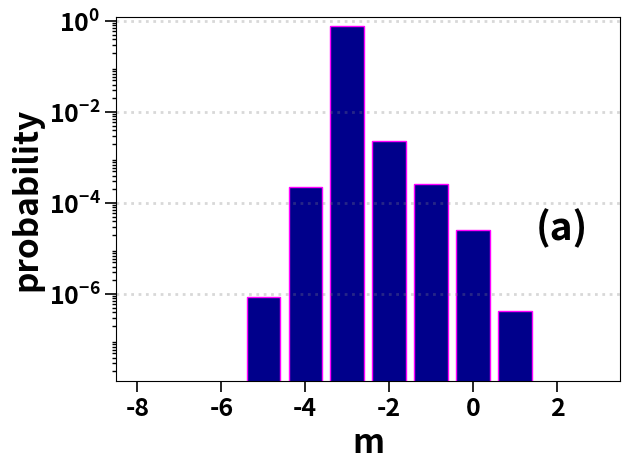

Python code for this plot:
import numpy as np
import matplotlib
matplotlib.use('Agg')
import matplotlib.pyplot as plt
import seaborn as sns
import matplotlib.colors as colors
from mpl_toolkits.mplot3d import axes3d
from matplotlib import style


if True :
    
    m_values = [-13, -12, -11, -10, -9, -8, -7, -6, -5, -4, -3, -2, -1, 0, 1, 2, 3, 4, 5, 6, 7, 8, 9, 10, 11, 12, 13]

    Exc_14_0_0 = [8.359797433434778e-33, 1.2632264855331109e-29, 8.7114269658869789e-25, 1.9498914899861616e-21, 1.3374354408533947e-19, 8.0840522161351003e-15, 4.473002730007327e-14, 2.8423051022181249e-09, 4.038681431066093e-09, 3.8675997040909059e-06, 8.814934069568143e-07, 0.0001511320479558914, 7.1934792734273717e-06, 0.94181735315810344, 1.4948725258498639e-05, 1.1165013106991315e-05, 2.1391934939514153e-09, 5.0105860790333179e-10, 3.1312668828129098e-15, 5.0638159224534728e-16, 4.2315687781675697e-21, 1.1803007647293479e-22, 2.2713511771161441e-25, 1.7846392712054273e-27, 1.8094765132938388e-30, 1.6882875824689382e-34, 3.8447469821121659e-38]
    Exc_13_0_0 = [1.2078944537771092e-32, 1.6445852114290926e-29, 1.0752738705879788e-24, 2.4919533034668626e-21, 1.5626322989389104e-19, 1.0418119982703056e-14, 6.5007795860026084e-14, 3.7296489953026728e-09, 5.1934971112517882e-09, 4.8591640186930827e-06, 1.1071780438370255e-06, 0.00018481202484127267, 8.4560153854084607e-06, 0.92942980612875459, 1.6086287050650913e-05, 1.4692544175437619e-05, 2.1108173107774647e-09, 6.2058880767427521e-10, 3.5678245618256123e-15, 6.871692562800641e-16, 5.2874805201051657e-21, 1.3904049529230788e-22, 5.1592455768335737e-25, 2.8674441483906992e-27, 1.4930401495373135e-29, 3.1484130252381339e-33, 7.176977984673885e-38]
    Exc_12_0_0 = [5.2021617195602586e-27, 6.3452110320306028e-26, 4.960559761187248e-24, 1.5527565914284003e-21, 1.0949180285763565e-19, 9.9416856964313534e-15, 7.1238350596931175e-14, 4.3947423114478823e-09, 5.9653872556832397e-09, 5.9800085976867032e-06, 1.2453499901230657e-06, 0.00022535762609191646, 9.9670827001406652e-06, 0.90964074607287804, 1.6481224027844697e-05, 1.8303271621714423e-05, 1.9786863570998686e-09, 7.4831933425921126e-10, 3.8000157101310106e-15, 7.8419347830812005e-16, 3.3982139744867779e-21, 8.6384331338639554e-23, 1.954061833482546e-26, 6.5809304220837166e-29, 1.1818562199869791e-30, 4.968932418345627e-33, 1.6098408417301205e-35]
    Exc_10_0_0 = [8.8306158678023347e-27, 8.375002377497406e-26, 8.4671508051830539e-24, 2.7241520199980951e-21, 1.4833153254559888e-19, 1.7913003188075937e-14, 1.8573231257389784e-13, 8.5802039286891865e-09, 1.1068867529531381e-08, 1.0051911485210743e-05, 2.0325356487240384e-06, 0.00033421933083962519, 1.4536495329185479e-05, 0.85772910635046673, 1.2430124312273928e-05, 3.7569732896203164e-05, 2.518321553511065e-09, 1.1977601256048707e-09, 4.6169310174240162e-15, 1.7516421450045675e-15, 8.9144031198172993e-21, 1.6658436721471483e-22, 4.0897196756564173e-26, 4.4765806800409802e-28, 3.7625806078172618e-30, 3.1505686915543896e-32, 3.1738389140464643e-34]
    Exc_8_0_0 = [1.2914142403410326e-31, 1.1301197548667242e-28, 4.7798135688214155e-24, 9.2238763348485593e-21, 3.1736339286318311e-19, 4.007298311794448e-14, 6.0120935053070386e-13, 1.855438507987202e-08, 2.6257994427727727e-08, 1.762668508787908e-05, 5.8822310732864061e-06, 0.00059492381718116629, 2.5907688198063374e-05, 0.75573740852025828, 6.3573300350174157e-06, 9.5472246943669191e-05, 1.0431180268568277e-08, 1.8394990718135065e-09, 6.1173521734272625e-15, 5.3412847672715114e-15, 3.1479698709567992e-20, 5.1807959575601361e-22, 4.608783097381704e-24, 1.1826644418946422e-25, 1.1438258469169279e-27, 6.6663943776233586e-30, 1.8014297661906545e-32]
    Exc_6_0_0 = [1.1583571112365857e-31, 6.5616670618242182e-29, 3.1014871540075097e-23, 5.2709052796408691e-21, 7.5791420968833938e-18, 1.7099449559956908e-14, 4.3448266498278993e-13, 1.1445863376483377e-08, 7.8585238118743936e-08, 6.3801967668469708e-05, 6.2189227674802253e-05, 0.0027735611952741071, 8.904471753650822e-05, 0.39163493661007487, 3.314467878322404e-06, 0.00025919961861488772, 3.5583753847846293e-09, 3.1491591835910739e-09, 1.3319392217856303e-14, 1.1587700407065008e-14, 6.1943123532887075e-20, 1.3133927438010995e-21, 9.0385510947733305e-24, 2.9932794543688496e-25, 3.5374640178590235e-27, 1.7069471500969648e-29, 3.7359915849526482e-32]

    Exc_10_3_3 = [9.957120519263334e-27, 1.59959012379453e-25, 5.033508089447077e-24, 2.6598546106621205e-23, 3.178258095332299e-22, 3.063210703776434e-20, 8.596555820119368e-16, 3.3072543898238634e-15, 1.2975894529037106e-10, 9.477658406839872e-12, 6.656249485625249e-08, 6.564054097070279e-10, 5.772993484609206e-07, 1.910907212026637e-09, 6.590192359682117e-05, 3.2590211154176856e-06, 0.9410503247024761, 2.6556620531999643e-06, 8.693997250449838e-08, 5.02800325523543e-13, 4.966974721912409e-15, 2.867790261536561e-20, 6.329336777493135e-21, 4.755501113174483e-22, 3.63531074712972e-24, 5.951881263193104e-26, 7.275009361286459e-29]
    Exc_10_5_5 = [7.307436851616876e-30, 8.709722935959194e-28, 1.0526172827529428e-26, 2.6516059148837345e-26, 3.4473267517406843e-25, 1.8124738537472802e-25, 8.825748985965756e-22, 9.449939404216273e-21, 1.8314386071428505e-16, 6.108523358922732e-17, 2.749130738840996e-13, 7.525442181770993e-15, 6.695165700451013e-12, 9.218340941354972e-14, 3.920368099623638e-10, 2.692161985925033e-11, 3.2578049640586727e-07, 6.079012357682745e-06, 0.9958411045724553, 4.091959406490695e-06, 3.0416880426386783e-10, 2.5037269252567363e-15, 1.1329902572374456e-19, 3.874120494915618e-21, 2.4971361894595356e-23, 8.750823580163526e-26, 5.3410624637150096e-27]
    
    Exc_12_3_3 = [6.1002073982885766e-27, 9.630731565547773e-26, 2.676942913488773e-24, 1.6818494278819928e-23, 2.245649347722925e-22, 1.6933118536447236e-20, 5.917806602354768e-16, 1.2299624154422036e-15, 8.398596034256044e-11, 5.244352266738584e-12, 3.998445151934317e-08, 3.895741950781789e-10, 3.3729048215356355e-07, 1.4196045480881994e-09, 3.737492723032328e-05, 1.4786200954168627e-06, 0.9639035259373463, 5.624487173340438e-07, 4.338361019834344e-08, 2.6209361190462374e-13, 2.6938443363615215e-15, 1.2252410672874193e-20, 2.8686484930718957e-21, 3.9453656201293725e-22, 2.0005129408695544e-24, 7.875201301008671e-28, 5.248059031758201e-31]
    Exc_12_5_5 = [5.079067492647963e-30, 5.973794129489821e-28, 7.554810904075618e-27, 1.875881682185408e-26, 2.2429024301479655e-25, 1.3673046693423517e-25, 7.589873904238957e-22, 4.95803467673844e-21, 1.3931405661926411e-16, 5.5082809178478724e-17, 1.911154884556181e-13, 4.716794606770577e-15, 4.525173257372494e-12, 5.516506418886991e-14, 2.524448356160332e-10, 1.7567328126709946e-11, 1.901074511308436e-07, 3.1592526599140784e-06, 0.9967307380170269, 7.274143851813154e-07, 1.2443156643393853e-10, 1.005990722963214e-15, 5.487546044942338e-20, 3.038113446508124e-21, 2.481424440517007e-23, 8.627718977605397e-27, 2.968411569448547e-29]

    Exc_10_3_Neg_3 = [4.825985057091602e-27, 8.132691822349955e-24, 1.132584978116016e-22, 2.1241569787140648e-21, 1.1789720591875118e-17, 5.599260423828801e-15, 3.2372652324056704e-10, 1.4330131314411057e-08, 8.231182939081572e-05, 4.245877930002365e-05, 0.8497837066659486, 0.0029640917677244347, 0.0005992394173720026, 8.494123491846925e-05, 1.5186203539527102e-05, 8.445624449325729e-08, 2.678348826021445e-08, 5.187693869847652e-12, 1.1286394855363043e-13, 2.1800313027724693e-18, 4.123866982012887e-21, 1.0670979450140964e-25, 1.385296324969798e-28, 1.970397484550828e-30, 8.550160940677093e-33, 9.703978253465511e-36, 1.6165149931086835e-39]
    Exc_10_5_Neg_5 = [5.4453209202608916e-24, 9.583134581027204e-22, 2.7188403103887133e-20, 1.1264201571767437e-20, 2.5682400091346828e-15, 2.5770945203235122e-14, 3.6103292572668285e-09, 5.160872698373265e-06, 0.9584343468050924, 3.791793863414291e-05, 0.00011494293190385046, 2.238609373448784e-06, 6.228646035661384e-06, 3.7109116859319244e-07, 2.0154445170745342e-07, 4.279711234902664e-10, 1.253552116157233e-10, 3.645000521798782e-15, 1.6706854047503538e-16, 1.4418662245600888e-21, 2.1170899035267563e-23, 1.3918918638155587e-28, 1.688968890044331e-31, 2.6386874618761832e-34, 4.329889940950794e-37, 4.430557962599725e-41, 1.6849294735197037e-44]
    
    Exc_12_3_Neg_3 = [7.662848380680389e-27, 4.313501762626732e-24, 3.618707887007766e-23, 3.0609939714109907e-22, 1.7194487090321613e-17, 2.069653038369882e-15, 2.480981465586177e-10, 5.489099789091185e-09, 4.32176532631738e-05, 2.4307874557715366e-05, 0.8914844121114455, 0.0013969360550680856, 0.00029332884060108313, 8.108104394938308e-05, 6.8886691233064605e-06, 1.4788319857446423e-07, 1.0425345377020464e-08, 3.903017007697975e-12, 5.2887356380424346e-14, 1.5547686593317561e-18, 2.4653442633403803e-21, 6.457192991663205e-26, 7.926197768249303e-30, 1.8324862660332194e-31, 3.8917594482430756e-34, 7.850004793725956e-38, 3.5085077181900373e-41]
    Exc_12_5_Neg_5 = [2.8036041343647037e-28, 2.5053662445815627e-22, 2.779552573631944e-20, 1.1831476143415244e-20, 1.828079888210505e-15, 2.5654314393697275e-14, 2.273566324689121e-09, 6.87651937617364e-07, 0.9729003451539147, 2.1890712984800925e-05, 7.280496862613655e-05, 1.7824527024766162e-06, 3.8981275626454914e-06, 2.958128086824716e-07, 1.0773110957468676e-07, 4.1583825006593027e-10, 6.829903703624528e-11, 2.3162482067720215e-15, 1.080168673612971e-16, 6.548632697765136e-22, 1.454044896845865e-23, 1.1164653344607396e-28, 5.103056260964735e-32, 5.589505708818778e-35, 3.869726426264338e-38, 1.7526493070298894e-40, 1.2970374025342178e-43]

   
    Exc_10_3_3_H = [6.626402640461186e-26, 1.3951759378783666e-25, 1.9095523668001356e-23, 3.27852613788827e-22, 1.7696619889763826e-18, 1.2621190527883394e-16, 9.033018532112057e-13, 1.070719016482225e-12, 6.0972406462593335e-09, 3.6652705147331767e-10, 4.3581552228587725e-08, 7.593370806419667e-09, 3.773823535394172e-06, 2.5342455424948263e-08, 0.00019841885317510024, 5.510707632287015e-06, 0.9082726967542025, 4.239212092274749e-06, 1.6044629620185582e-06, 1.9487466203904667e-11, 2.752038488879666e-13, 3.64236730209589e-18, 1.874490818334965e-20, 3.821481614329092e-21, 1.3813118691048229e-21, 9.576750423735329e-24, 3.0674404747363636e-26]
    Exc_10_5_5_H = [1.246946986881789e-27, 9.409929063324054e-27, 1.1506590992302483e-25, 2.580149104798226e-26, 2.3247537085923253e-23, 1.1202677597148517e-20, 3.371673415512314e-17, 1.2891407567736014e-16, 5.963728164820291e-13, 1.1494970942967008e-14, 2.4077223916973442e-11, 2.6457072948117226e-12, 4.800801452683606e-10, 9.878364521861115e-12, 1.516763164995964e-08, 2.2650986027635685e-10, 5.501628710612329e-06, 1.1282261927796142e-05, 0.9834439800216423, 8.00860330896034e-06, 5.559180987526048e-09, 9.996568077102882e-14, 3.909024624808615e-17, 4.694500038166841e-22, 1.1452871241636454e-21, 6.764260861643283e-24, 1.627075089717135e-24]

    Sev_Three = [6.078453850539494e-29, 1.1970555428123695e-25, 8.023951912276615e-24, 8.264987526619903e-23, 1.2325340605089861e-20, 1.8477940601051886e-16, 1.8298037105808144e-12, 1.497255454185917e-09, 8.581954596562601e-07, 0.00022274128389915743, 0.7933820686222279, 0.0023697902438519084, 0.00025816588755934783, 2.5942312234224658e-05, 4.349800196280633e-07, 2.296929216745985e-10, 3.9959494765302844e-13, 1.6662730377799454e-17, 7.539497784260589e-23, 3.709282221721715e-24, 4.710528045411833e-26, 1.2182762127044921e-28, 2.1629985784700203e-29, 1.1668111321003462e-31, 5.40264579292605e-35, 1.681850764807048e-38, 3.470968947154743e-41]
    Sev_Four = [4.959393139173387e-27, 7.180190586386213e-25, 3.4366843599389296e-23, 1.5584609464751399e-21, 2.5359732903900215e-20, 1.2298821436834389e-15, 1.1263201597812437e-11, 6.426159382671834e-09, 1.1043296580595112e-05, 0.9255952315084696, 0.00027172977052238614, 3.3149873794310444e-05, 8.265445802630217e-06, 1.9759253189090376e-07, 1.4061527848967414e-09, 4.234917185167131e-12, 4.5877088857194545e-15, 3.3421300768943494e-19, 6.254253743685859e-24, 2.9139548969034086e-25, 7.625170158194331e-29, 1.942794372694778e-29, 2.918533380821299e-31, 4.931880015102057e-34, 2.920498294370055e-39, 5.612386098317024e-40, 2.3080552611404046e-43]
    Sev_Five = [9.660305168832852e-27, 7.504775834298244e-24, 3.5056771038976968e-22, 6.363898866115138e-22, 8.188866519625332e-21, 1.6813747338455234e-16, 3.257004932908042e-11, 1.2660227950491747e-05, 0.9920993700576226, 1.4368900585368875e-05, 1.0912319184521421e-06, 1.5115188513233337e-07, 2.6283313832922525e-08, 6.937149589310116e-10, 2.3306516558152915e-12, 1.6198289233174575e-14, 1.2350089860392519e-17, 8.70176800698176e-22, 3.6066950744181254e-25, 2.837016947422859e-26, 7.064394862502795e-28, 1.790437994275092e-30, 2.0543862001525664e-35, 1.5092043927446635e-35, 3.5034014069339314e-38, 1.349713035913659e-41, 6.054586771341845e-46]
    Sev_Six = [3.1328084980107174e-27, 4.9807888065256036e-26, 3.9005652706482434e-23, 6.021766235043305e-22, 1.3564310321776363e-17, 2.82126310384878e-11, 1.2538560616539073e-05, 0.9996684389347442, 2.0314791815565314e-05, 2.8000447567879848e-09, 1.1843826087709745e-09, 1.5202132732152948e-10, 2.9060741583145125e-11, 7.366241300493361e-13, 1.8851392761495556e-15, 1.2856302574107943e-17, 9.648022154288839e-21, 6.825166375497292e-25, 3.534102361712666e-27, 4.4488672248899155e-28, 1.1922569324081564e-29, 4.8557580715965736e-32, 2.635517569830861e-35, 4.754268455122844e-38, 2.437790967902659e-40, 1.452510289784963e-43, 1.4434880366837013e-47]

    Ten_Three_Three = [2.4583424303071725e-25, 1.7200912188966405e-23, 1.0887832722414756e-19, 9.664721301623886e-20, 1.8752372400822892e-13, 8.898773632034903e-13, 3.464267502425844e-08, 4.1774660101144435e-08, 6.569385441723555e-05, 0.00013403452149329294, 0.8416988760838391, 0.0031239311644086355, 0.0004891482625269758, 0.00015017486788177886, 1.0130758458764308e-05, 6.887603188057823e-07, 2.9248387099879583e-08, 5.414843872776983e-11, 4.836283833784144e-12, 2.6063804500655787e-17, 1.1997310162688863e-17, 2.733755302405729e-22, 4.211515040163047e-25, 1.993426396927136e-28, 2.3513907454103436e-31, 1.123621866115743e-33, 7.185322258370049e-36]
    Ten_Four_Four = [3.4861578117796484e-24, 1.2113225449553315e-21, 3.5640198280620344e-20, 1.0373516180151292e-16, 1.2156128159595248e-15, 1.6155583067083137e-10, 4.2782657852067225e-09, 2.4594061934666864e-06, 6.444625876653096e-05, 0.8754981829353022, 0.002564496057583738, 0.000243173671089388, 7.306390575140457e-05, 1.2869453241756521e-05, 3.95706631898976e-06, 1.9150596002914826e-07, 2.6853286340732004e-08, 3.303491092200571e-10, 2.384434469566341e-14, 3.117696020883193e-15, 5.945699147406937e-20, 3.58710010866669e-22, 3.106737948130836e-27, 1.8339362084278713e-29, 2.840617850116026e-32, 2.3050760010596373e-34, 5.338149808936022e-38]
    Ten_Five_Five = [2.7039430807799568e-24, 1.3229539119773732e-24, 7.81221030191415e-20, 6.89569489652102e-18, 1.137696042369825e-13, 1.4591891781599052e-11, 3.760921444120297e-08, 7.719240951577072e-06, 0.9456171043172146, 0.0001402382243198707, 7.712791930898947e-05, 7.92822645220718e-06, 6.8486195428116286e-06, 1.4344931819958163e-06, 3.612303957479901e-07, 2.9073989839090908e-08, 5.1891492464374354e-09, 9.837526263117461e-13, 3.7803533760935945e-13, 5.3504123527333305e-18, 1.7608546540244786e-19, 2.1607444380839502e-24, 9.746446891828564e-28, 3.7081501734034045e-32, 1.4480446319979052e-33, 4.2234068753557174e-36, 2.456678953757342e-38]
    Ten_Six_Six = [5.336374990007124e-23, 1.3995785865540603e-21, 4.587046058942606e-21, 3.130389001088414e-17, 1.8622787716422434e-14, 6.742152154695506e-10, 1.2337385790166955e-05, 0.9870250928702319, 2.070457278930644e-05, 3.1800239731800463e-06, 1.8595781714051709e-06, 2.5818864993008594e-06, 1.5293239051108488e-07, 7.869451316670291e-08, 1.425831510117357e-08, 2.0071207860930783e-09, 1.431398051324556e-10, 3.520526466528815e-13, 2.2062850823160486e-16, 9.74230870724966e-18, 1.7067493802941503e-22, 5.489184498210591e-25, 4.42723074526293e-30, 4.1595220852713035e-32, 1.8720439390205967e-34, 4.8985245337936916e-37, 3.719348509405139e-40]
    Ten_Seven_Seven = [7.287030343124645e-24, 1.7095271877537652e-23, 6.998673983381921e-20, 1.304584274257997e-15, 2.737991014427714e-10, 1.3238144477233069e-05, 0.9982210700275611, 2.118155927613171e-05, 7.741120044646358e-08, 2.469524514630781e-08, 4.8965629633788996e-08, 3.5060654365995015e-09, 3.4854068640201697e-09, 3.152840832601623e-10, 1.5315409295387854e-10, 1.688680456023876e-11, 1.4937971015968287e-12, 1.6199236438459044e-15, 4.923686918573153e-17, 3.0556038812568426e-21, 1.2419513777158137e-23, 2.708613907256529e-28, 8.650079846433768e-32, 6.442512416964271e-34, 6.870259326519207e-38, 3.404676166386743e-39, 4.850220637175933e-42]
    Ten_Nine_Nine = [7.842744869831753e-24, 6.597869155859358e-17, 6.096756672826203e-11, 1.0982907987864447e-05, 0.9999429005886076, 1.4540271998416711e-05, 3.1110636259322326e-10, 4.485856693246927e-14, 7.187403773765432e-14, 2.458016723974991e-14, 1.2460204928958952e-13, 5.7251398487388e-15, 1.084002613040129e-14, 5.599476205571338e-16, 2.3632431342893063e-16, 3.656653193488808e-17, 1.0711186548731236e-18, 3.661350284921259e-21, 1.657320278189768e-23, 6.716531839095083e-27, 5.2769678016197776e-30, 2.9674160651909893e-34, 2.820122440990581e-35, 2.5975050573642855e-38, 5.686933959919378e-40, 8.248679375259837e-44, 6.482670929825116e-47]

    Single_High = [4.166509241541603e-40, 3.289907211741556e-37, 8.034719638269158e-35, 8.690302465440553e-33, 1.960856714360102e-30, 3.377029714116862e-27, 4.781863964519234e-25, 8.437266526343655e-24, 2.5277708190410613e-20, 2.324632862790749e-11, 0.0055317058110327996, 2.8917483658195342e-11, 7.704144579705394e-10, 1.109337704953606e-11, 8.965899608329435e-12, 1.2583607764455101e-19, 2.4075887078961043e-25, 4.249758475514084e-28, 5.61742242519533e-31, 1.3832611730943409e-33, 6.793990381632861e-37, 7.90110638236212e-40, 8.67771618979535e-42, 4.764100035388666e-44, 1.3227807955134786e-46, 1.820823864544672e-49, 2.0978627224822358e-52]
    Single_Low = [1.8929121121584083e-33, 2.0624533194153945e-32, 9.933546692122419e-31, 3.388910396327212e-26, 2.549847620763952e-19, 5.647002906208449e-13, 2.2036316307695266e-07, 3.2888700482568263e-08, 7.791523315300114e-12, 2.929533305087147e-15, 1.6202645665507473e-10, 3.8277453626536005e-09, 7.047938556676045e-10, 1.215161825317637e-10, 4.718737389966873e-11, 4.5775665241773855e-16, 1.8842946829868496e-21, 3.580491474270631e-27, 1.808020969073993e-29, 3.137863191662487e-31, 2.480927261119077e-32, 4.287682516436231e-34, 9.12109866139097e-36, 2.4290691723756807e-36, 1.5755564737864805e-36, 8.135809887614328e-39, 8.944341765734319e-39]
    Combined = [7.431511805719141e-29, 1.978803246588104e-28, 1.6643361988139313e-26, 5.322711320924462e-21, 6.604900805426989e-16, 2.6226324990899137e-11, 2.1328732554727922e-07, 4.3018127681968656e-05, 6.811751587967971e-05, 0.0005404215628867604, 0.00023631386163315012, 3.560195088551098e-05, 7.803393225153498e-06, 2.464443589985335e-07, 6.615015819993001e-10, 4.9087652904164555e-12, 3.414971526995829e-15, 1.9058343262475584e-19, 1.7944960898699498e-24, 1.4284363120796258e-25, 6.868944464614682e-23, 1.5688146252530403e-26, 5.761949658806935e-28, 5.405991612872062e-32, 1.1230532108465067e-33, 1.0824596503158202e-34, 4.193734469074412e-36]

f = plt.figure()
ax = f.add_subplot(111)
# ax.yaxis.tick_right()
ax.grid(color = "gray", linestyle='dotted', linewidth=2, axis='y', alpha=0.3)
ax.tick_params(direction='out', length=8, width=1.2,which='major')
ax.tick_params(direction='out', length=3, width=1,which='minor')


plt.bar(m_values, Sev_Three, align='center', alpha=1, log = True, color = 'darkblue', edgecolor='magenta')


m_values = np.arange(-12, 13, 2)





xticks = m_values
xlabel = m_values

ax.xaxis.set_tick_params(labelsize=12)
ax.yaxis.set_tick_params(labelsize=14)

plt.rcParams["font.weight"] = "bold"
plt.rcParams["axes.labelweight"] = "bold"

plt.ylabel("probability", fontsize=24, fontweight='bold')
plt.xlabel("m", fontsize=24, fontweight='bold')

y_val = np.arange(-10, 2, 2)
yticks = [pow(10.0, x) for x in y_val]

plt.xticks(xticks, fontsize = 18, fontweight='bold')
plt.yticks(yticks, fontsize = 18, fontweight='bold')

plt.xlim(-8.5, 3.5)

plt.ylim(pow(10,-8)*1.2, 1.2*pow(10,-0))

plt.text(1.5, pow(10,-5)*1.5, "(a)", fontsize=28)
plt.tight_layout()

# plt.savefig("Gebre-Bicircular2-Fig3-b.eps", format='eps')
plt.savefig("Gebre-Bicircular2-Fig4-a.png", format='png')